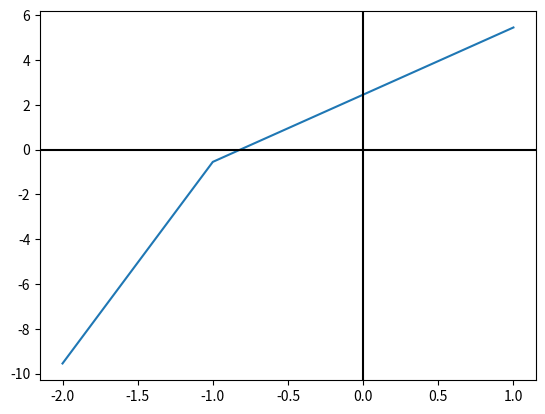

Reproduce this figure in Python.
# -*- coding: utf-8 -*-
"""
Created on Fri Aug 27 07:18:28 2021

[redacted]
"""

import math
from matplotlib import pyplot

def PuntoFijoCalcular(funcion,funcion2, referencia, tolerancia, iter):
    iteracionN = 1
    aux = 1
    condicion = True
    while condicion:
        x = funcion2(referencia)
        #print('Iteracion numero %d, el valor del punto fijo = %0.6f y  la funcion en este punto = %0.6f' % (iteracionN, x, funcion(x)))
        referencia = x

        iteracionN = iteracionN + 1
        
        if iteracionN > iter:
            aux=0
            print("\nSe alcanzo el maximo de iteraciones")
            break
        
        condicion = abs(funcion(x)) > tolerancia
        
    if aux==1:
        print('\nLa raiz para esta funcion es: %0.8f y la funcion en este punto = %0.8f' % (x, funcion(x)))
        print("Tolerancia: ",abs(funcion(x))," Iteraciones: ", iteracionN)
    else:
      print('El valor del punto fijo = %0.8f y  la funcion en este punto = %0.8f' % (x, funcion(x)))
      print("Tolerancia: ",abs(funcion(x))," Iteraciones: ", iteracionN)
      
TOL= 10**(-10)
n=10000
r=-1

#funcion
f1 = lambda x: x**3 + 2*x + math.sqrt(4+2)

#funcion de aproximación
g1 = lambda x: (-(x**3)-math.sqrt(4+2))/2

x = range(-2, 2)
pyplot.plot(x, [f1(i) for i in x])
pyplot.axhline(0, color="black")
pyplot.axvline(0, color="black")

respuesta = PuntoFijoCalcular(f1,g1,r,TOL,n)
 